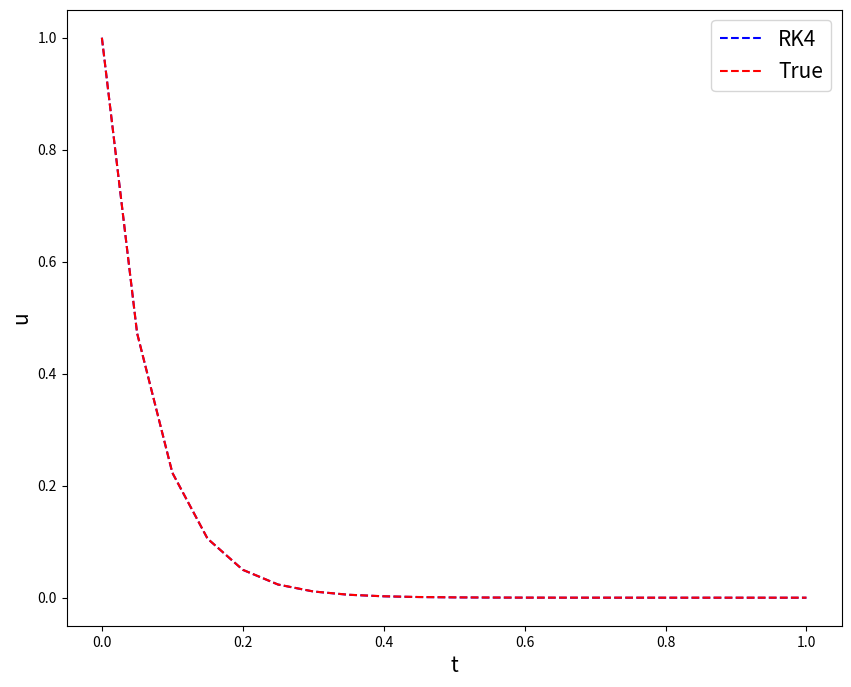

Here is the Python script that generated this plot:
import numpy as np
import matplotlib.pyplot as plt

# Stiff ODE, i.e., RK fails
def func(y, t):
    return -15*np.exp(-15*t)

def rungekutta4(f, y0, t, args=()):
    n = len(t)
    y = np.zeros(n)
    y[0] = y0
    for i in range(n - 1):
        h = t[i+1] - t[i]
        k1 = f(y[i], t[i], *args)
        k2 = f(y[i] + k1 * h / 2., t[i] + h / 2., *args)
        k3 = f(y[i] + k2 * h / 2., t[i] + h / 2., *args)
        k4 = f(y[i] + k3 * h, t[i] + h, *args)
        y[i+1] = y[i] + (h / 6.) * (k1 + 2*k2 + 2*k3 + k4)
    return y

train_t = np.arange(0, 1+0.05, 0.05)

y0 = 1
RK_sol = rungekutta4(func, y0, np.sort(train_t))

true_u = np.exp(-15*train_t)

plt.figure(figsize = (10,8))
plt.show()

plt.figure(figsize = (10,8))
plt.plot(np.sort(train_t), RK_sol, '--b', label = 'RK4')
plt.plot(train_t, true_u, '--r', label = 'True')
plt.legend(fontsize = 15)
plt.xlabel('t', fontsize = 15)
plt.ylabel('u', fontsize = 15)
plt.show()